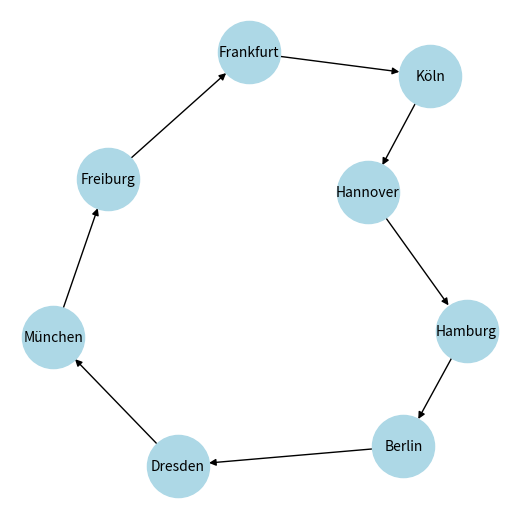

The matplotlib source for this figure:
#! usr/bin/python3
# file: TSP_SimulatedAnnealing1.py

import numpy as np
import random
import pandas as pd
# import ace_tools as tools

# Distanzmatrix für die 8 Städte
dist_matrix = np.array([
    [0, 280, 150, 400, 450, 480, 680, 790],
    [280, 0, 250, 600, 550, 200, 800, 580],
    [150, 250, 0, 300, 350, 400, 600, 500],
    [400, 600, 300, 0, 180, 600, 450, 580],
    [450, 550, 350, 180, 0, 600, 300, 400],
    [480, 200, 400, 600, 600, 0, 750, 450],
    [680, 800, 600, 450, 300, 750, 0, 300],
    [790, 580, 500, 580, 400, 450, 300, 0]
])

# Städte-Liste
cities = list(range(8))

# Funktion zur Berechnung der Gesamtdistanz einer Route
def total_distance(route, dist_matrix):
    distance = sum(dist_matrix[route[i], route[i + 1]] for i in range(len(route) - 1))
    distance += dist_matrix[route[-1], route[0]]  # Rückkehr zur Startstadt
    return distance

# Simulated Annealing Algorithmus
def simulated_annealing(dist_matrix, initial_temp=1000, cooling_rate=0.99, min_temp=1e-3, max_iterations=10000):
    current_route = random.sample(cities, len(cities))  # Zufällige Startlösung
    current_distance = total_distance(current_route, dist_matrix)
    best_route = current_route[:]
    best_distance = current_distance

    temperature = initial_temp

    for iteration in range(max_iterations):
        # Zwei zufällige Städte tauschen
        new_route = current_route[:]
        i, j = random.sample(range(len(cities)), 2)
        new_route[i], new_route[j] = new_route[j], new_route[i]

        # Neue Distanz berechnen
        new_distance = total_distance(new_route, dist_matrix)

        # Entscheidung: Akzeptieren oder nicht?
        if new_distance < current_distance or random.random() < np.exp((current_distance - new_distance) / temperature):
            current_route = new_route
            current_distance = new_distance

            # Beste Lösung aktualisieren
            if current_distance < best_distance:
                best_route = current_route[:]
                best_distance = current_distance

        # Temperatur verringern
        temperature *= cooling_rate

        # Abbruchbedingung
        if temperature < min_temp:
            break

    return best_route, best_distance

# Algorithmus ausführen
best_route, best_distance = simulated_annealing(dist_matrix)

# Städte-Namen
city_names = ["Hamburg", "Berlin", "Hannover", "Köln", "Frankfurt", "Dresden", "Freiburg", "München"]
best_route_named = [city_names[i] for i in best_route] + [city_names[best_route[0]]]  # Rückkehr zur Startstadt

# Ergebnis ausgeben
result_df = pd.DataFrame({"Optimierte Route": best_route_named, "Index": best_route + [best_route[0]]})
# tools.display_dataframe_to_user(name="Optimierte Route mit Simulated Annealing", dataframe=result_df)

print(best_distance)
print(best_route_named)

import networkx as nx
import matplotlib.pyplot as plt

# Graph mit Städten als Knoten
# G = nx.Graph()
G = nx.DiGraph()
# edges = [("Hamburg", "Berlin"), ("Berlin", "München"), ("München", "Hamburg")]
edges = [(best_route_named[i], best_route_named[i + 1]) for i in range(len(best_route_named) - 1)]
G.add_edges_from(edges)

# Graph zeichnen
plt.figure(figsize=(5, 5))
nx.draw(G, with_labels=True, node_color="lightblue", node_size=2000, font_size=10)
plt.show()
